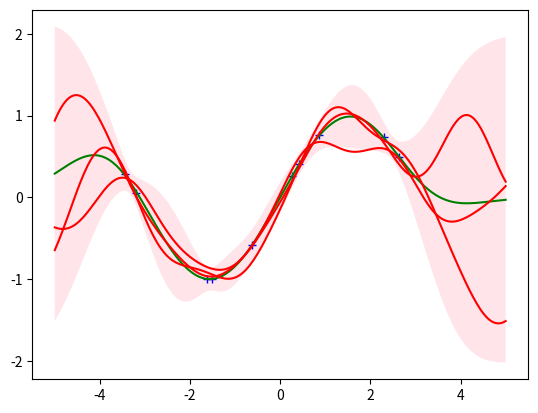

Reproduce this figure in Python.
#!/usr/bin/env python3

import numpy as np
import matplotlib.pyplot as plt


def main():
    #plot_sample_from_gp()
    plot_sample_from_gp_given_func(f=lambda x: np.sin(x), num_train=10, num_samples=3)


def plot_sample_from_gp(num_samples=1):
    X = np.linspace(-5, 5, num=250)
    gp = GPR(cov_func=SQUARED_EXP(2.0))
    fig, ax = plt.subplots(1)
    mean, std_dev, covariance = gp.predict(X)
    for i in range(num_samples):
        Y = gp.sample(X)
        ax.plot(X, Y, 'red')
    plot_confidence(X, mean, std_dev, ax)
    plt.show()


def plot_sample_from_gp_given_func(f=lambda x: x, num_train=5, num_samples=1):
    X = np.linspace(-5, 5, num=250)
    train_X = np.random.choice(X, num_train, replace=False)
    train_Y = [f(x) for x in train_X]
    gp = GPR(cov_func=SQUARED_EXP(2.0), initial_dataset=(train_X, train_Y))
    fig, ax = plt.subplots(1)
    mean, std_dev, covariance = gp.predict(X)
    ax.plot(train_X, train_Y, 'b+')
    ax.plot(X, mean, 'green')
    for i in range(num_samples):
        Y = gp.sample(X)
        ax.plot(X, Y, 'red')
    plot_confidence(X, mean, std_dev, ax)
    plt.show()


def plot_confidence(X, mean, std_dev, ax):
    ax.fill_between(X, mean - 2 * std_dev, mean + 2 * std_dev, facecolor='pink', alpha=0.4)


ZERO_MEAN = lambda x: 0
ZERO_COVARIANCE = lambda x, y: int(x == y)
SQUARED_EXP = lambda s: lambda x, y: np.exp(-(1.0 / s) * pow(np.linalg.norm(x-y), 2))
class GPR(object):
    """ A representation of a Gaussian Process.  """

    def __init__(self, 
                mean_func=ZERO_MEAN, 
                cov_func=SQUARED_EXP(2.0),
                initial_dataset=None,
                noisy=True):
        self.mean_func = mean_func
        self.cov_func = cov_func
        self.noise_variance = 1e-2 * int(noisy)
        self.cov_mtx = None
        self.dataset = (list(), list())
        if initial_dataset is not None:
            X, Y = initial_dataset
            self.update(X, Y)

    def update(self, new_X, new_Y):
        """
        Updates the GP to reflect the posterior given new training points.
        """
        X, Y = self.dataset
        self._compute_cov(new_X)
        X.extend(new_X)
        Y.extend(new_Y)

    def get_distribution(self, new_X):
        """ 
        Returns the mean and covariance of the 
        multivariate Guassian distribution describing f(new_X).
        """
        X, Y = self.dataset
        cov_mtx = self._compute_cov_mtx(new_X)
        if self.cov_mtx is None:
            n = cov_mtx.shape[0]
            return np.array([self.mean_func(x) for x in new_X]), cov_mtx + self.noise_variance * np.eye(n)
        n = self.cov_mtx.shape[0]
        cov_ext = self._compute_cov_ext(new_X)
        cov_inv = np.linalg.inv(self.cov_mtx + self.noise_variance * np.eye(n))
        return np.array(cov_ext @ cov_inv @ np.array(Y).T), \
                np.array(cov_mtx - cov_ext @ cov_inv @ cov_ext.T)

    def predict(self, X):
        """
        Returns the MAP estimate of f(X).
        """
        mean, covariance = self.get_distribution(X)
        std_dev = np.zeros(mean.shape)
        for i in range(len(X)):
            std_dev[i] = np.sqrt(np.abs(self.get_distribution([X[i]])[1].item(0)))
        return mean, std_dev, covariance

    def sample(self, X):
        """
        Returns a sampled function f*(X).
        """
        mean, covariance = self.get_distribution(X)
        return np.random.multivariate_normal(mean, covariance)

    def _compute_cov(self, new_X):
        new_cov_mtx = self._compute_cov_mtx(new_X)
        if self.cov_mtx is None:
            self.cov_mtx = new_cov_mtx
        else:
            n = self.cov_mtx.shape[0]
            cov_ext = self._compute_cov_ext(new_X)
            self.cov_mtx = np.hstack((np.vstack((self.cov_mtx, cov_ext)), np.vstack((cov_ext.T, cov_mtx))))
    
    def _compute_cov_ext(self, new_X):
        X, Y = self.dataset
        n = len(X)
        new_n = len(new_X)
        cov_ext = np.zeros((new_n, n))
        for i in range(new_n):
            for j in range(n):
                cov_ext[i, j] = self.cov_func(new_X[i], X[j])
        return cov_ext
    
    def _compute_cov_mtx(self, X):
        n = len(X)
        cov_mtx = np.zeros((n, n)) 
        for i in range(n):
            for j in range(i + 1):
                cov = self.cov_func(X[i], X[j])
                cov_mtx[i, j] = cov
                cov_mtx[j, i] = cov
        return cov_mtx


if __name__ == "__main__":
    main()
